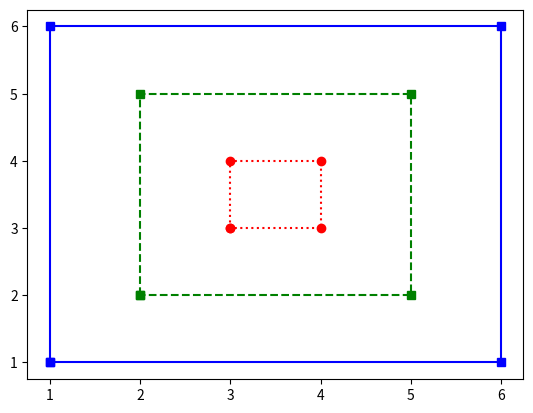

Reproduce this figure in Python.
import matplotlib.pyplot as p

def small():
    x = [3, 3,4, 4, 3]
    y = [3, 4, 4, 3, 3]
    p.plot(x, y, 'r:o')

def medium():
    x = [2, 2, 5, 5, 2]
    y = [2, 5, 5, 2, 2]
    p.plot(x, y, 'g--s')

def large():
    x = [1, 1, 6, 6, 1]
    y = [1, 6, 6, 1, 1]
    p.plot(x, y, 'b-s')

def run():
    small()
    medium()
    large()
    p.show()

run()
